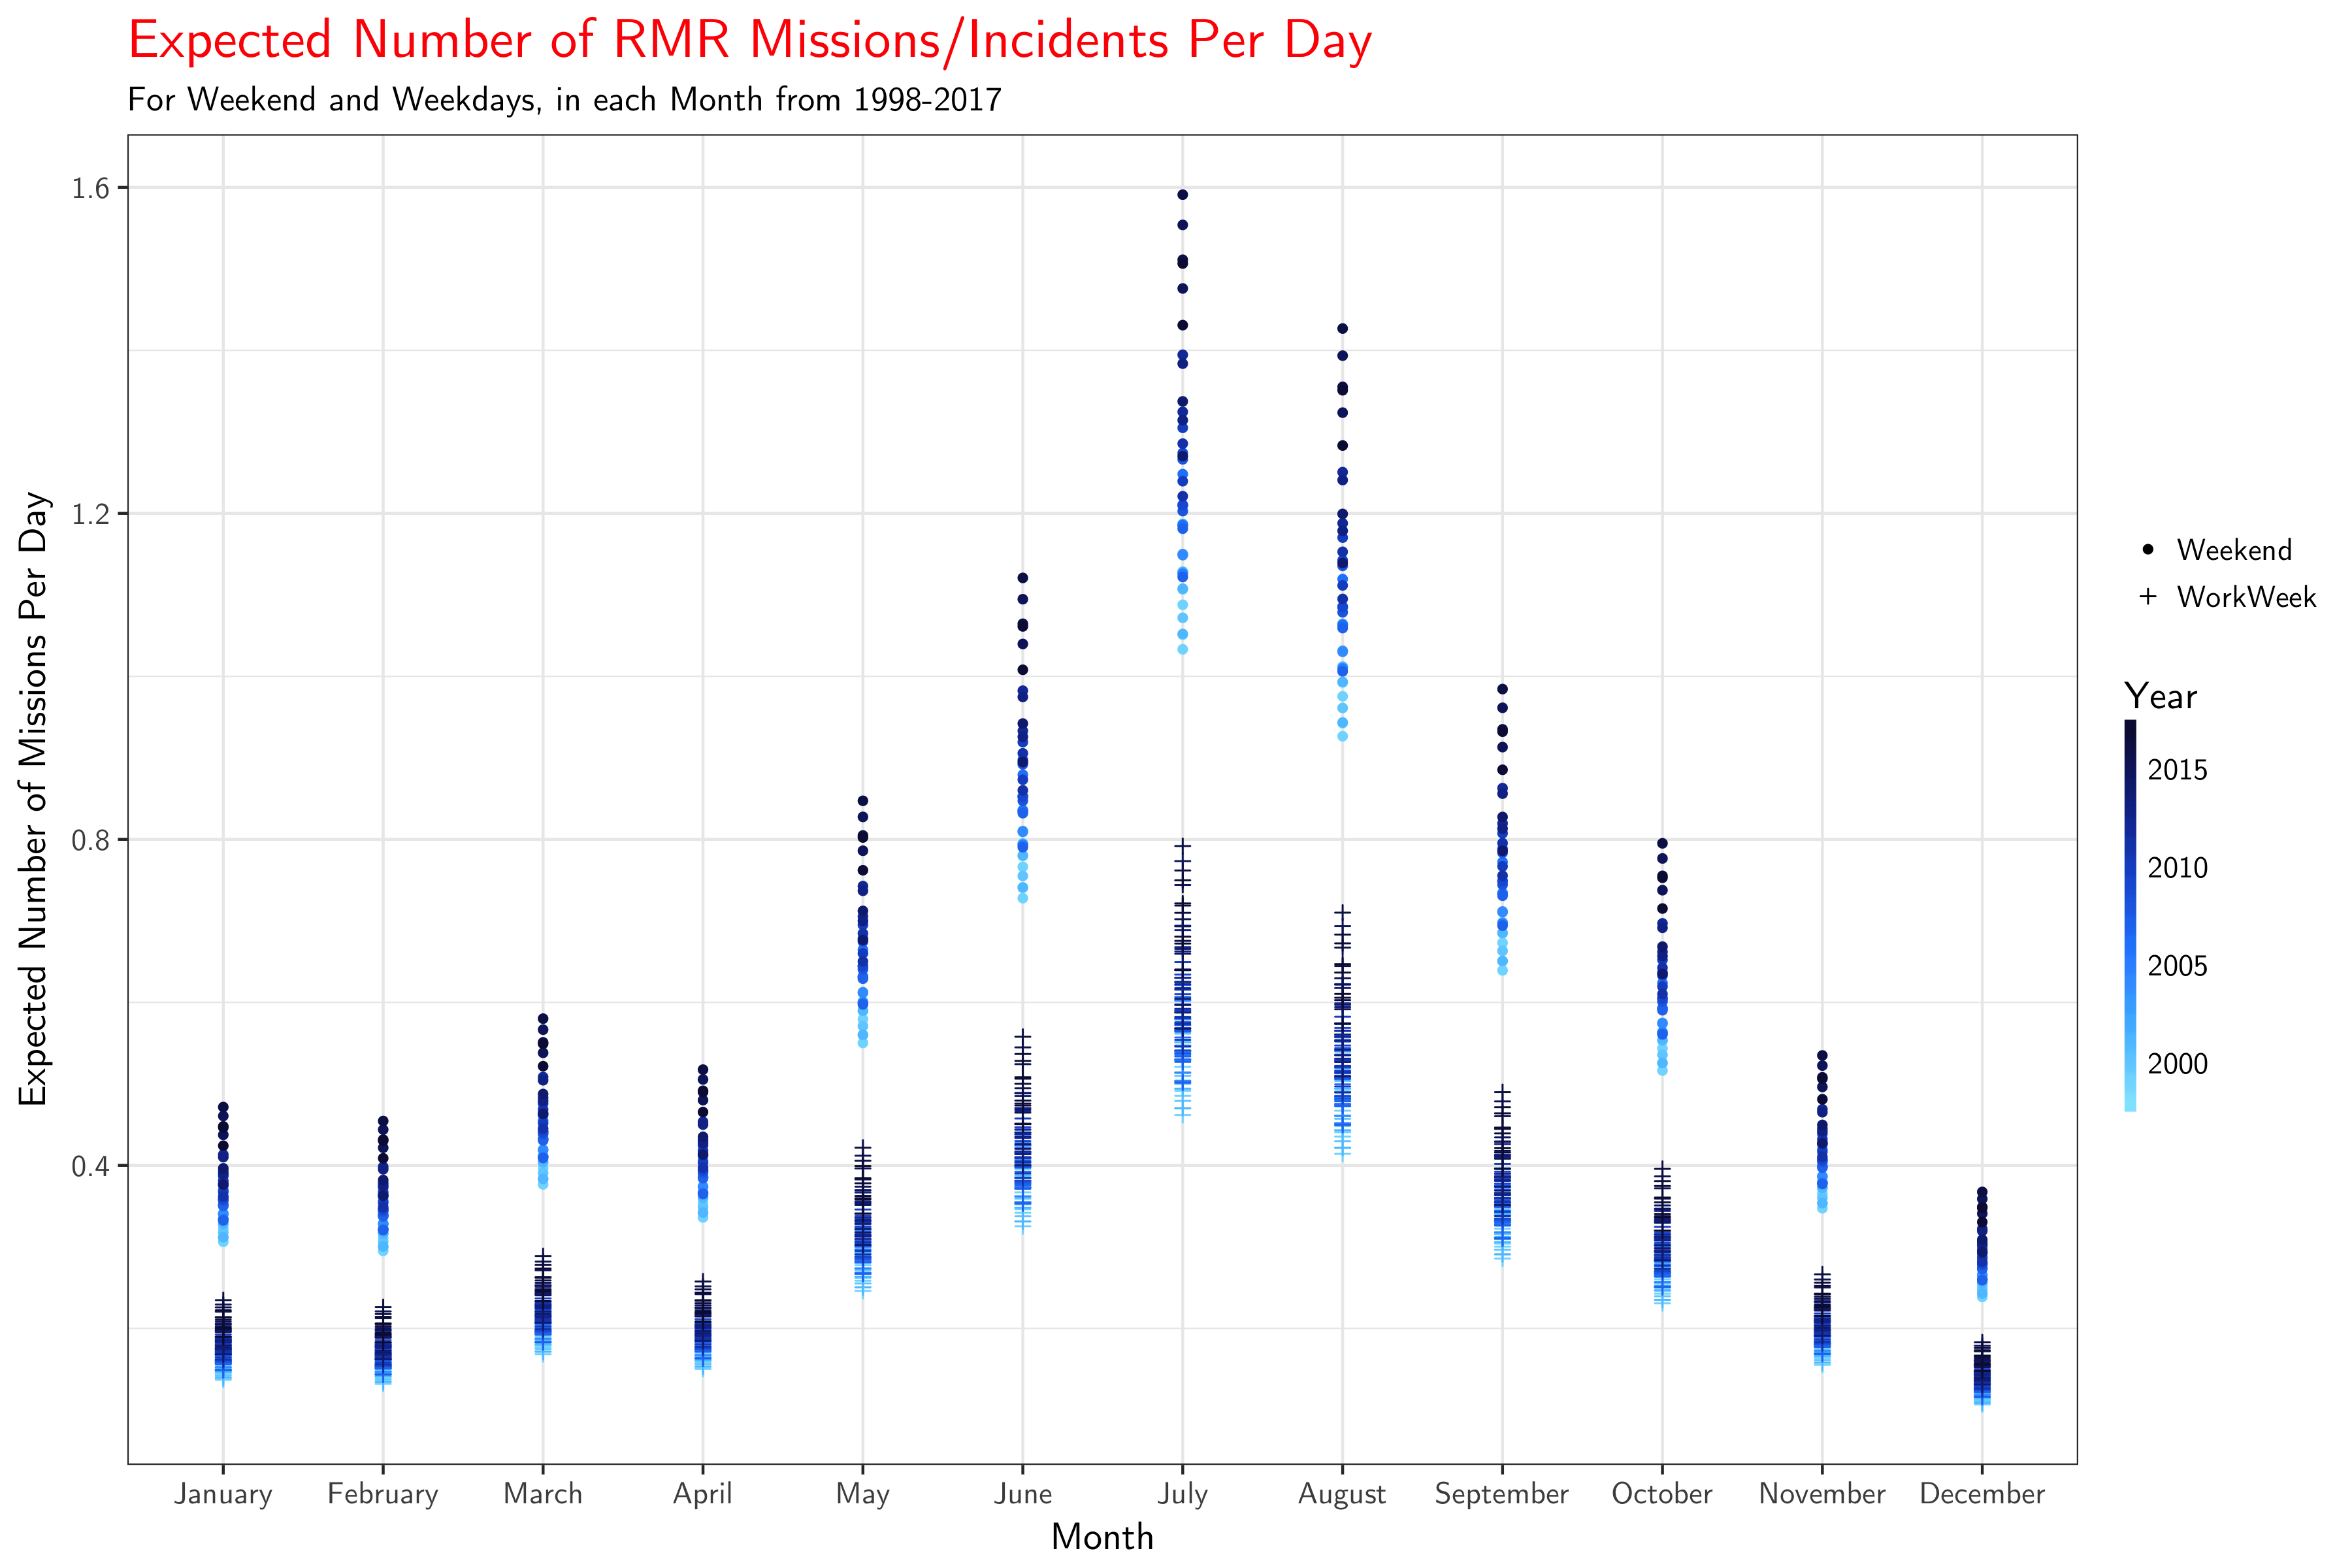

Recreate this plot in R.
###########################
# Author: Rebecca Stubbs
# March 25, 2018
#

# Underlying quetsions: 
# "What is 'rescue weather'?"
# "Do hoiday weekends actually matter, statistically?"
# "Days of the week-- what are the worst ones?"

# City of Boulder, County of Boulder, Boulder ZIP, Nederland ZIP.
# Daily weather summaries 
# https://www.ncdc.noaa.gov/cdo-web/

rm(list=ls())
library(data.table)
library(lme4)
library(ggplot2)
library(MapSuite)
library(extrafont)

repo<-"/Users/stubbsrw/Documents/git_code/RMR_Predict/"

# Load and Clean Data
  missions<-list()
  for(y in 1998:2017){
  rmrg<-fread(paste0(repo,"rmr_data/rmrg_",y,".csv"))
  rmrg<-rmrg[,1:5] # keep only rows 1-5
  names(rmrg)<-c("MissionNumber","Type","DateTime","Synopsis","Resolution")
  rmrg<-rmrg[!(MissionNumber%in%c("\n",""))] # Elim rows with no mission number
  missions[[y]]<-rmrg
  }
  missions<-rbindlist(missions)
  rm(rmrg)
  

# Generate the days that missions were *not* observed
  missions[,date:=as.Date(DateTime)]
  missions[,N:=1]
  
  # First, generate all dates within the time window
  no_missions<-data.table(date=seq(as.Date("1998-01-01"), as.Date("2017-12-31"), by="days"))
  no_missions<-no_missions[!(date%in%missions$date),] # Exclude dates where missions happened
  no_missions[,N:=0] # Set mission count for these days to 0
  missions<-rbind(missions,no_missions,fill=T) # Combine data sets
  rm(no_missions) 
  
# Calculate the number of call-outs each day:
  # <-- TODO: Calculate N for certain hours of the day/ eg "After Work", "After Dark"
  mission_summary<-missions[,list(count=sum(N)),by=date]
  
# Calculate better date/time fields
  mission_summary[,weekday:=weekdays(date)]
  mission_summary[,month:=months(date)]
  mission_summary[,year:=year(date)]
  
# Fit Model:
  # Random effects on year, month, and weekday
  mod<-glmer(count ~ 1+ (1|year)+(1|month)+(1|weekday),
        family=poisson, data=mission_summary)
  
# Report out the Random Effect Values:
  re_values<-function(mod,dataset,cat_var){
    re_table<-data.table(lvl=levels(as.factor(dataset[[cat_var]])),
                         ranef(mod)[[cat_var]])
    setnames(re_table,"(Intercept)","Intercept_shift")
    re_table[,exp_intercept_shift:=exp(Intercept_shift)]
    }
 

  values<-rbind(re_values(mod,mission_summary,"weekday"),
        re_values(mod,mission_summary,"year"),
        re_values(mod,mission_summary,"month"))
  
  
# Predcit based on year, month, and day-of-week RE:
  predictions<-CJ(year=1998:2017,
              month=unique(mission_summary$month),
              weekday=unique(mission_summary$weekday))
  predictions[,month:=factor(month,
                            levels=c("January","February","March",
                                     "April","May","June","July",
                                     "August","September","October",
                                     "November","December"))]
  
  predictions[,preds:=predict(mod,predict_dataset)] # Add predicted values to the data set
  predictions[,exp_preds:=exp(preds)] # Predictions are in log-space, we need to exponentiate them
  
  # Categorize into weekend/weekday
  predictions[weekday%in%c("Saturday","Sunday"),weekday_type:="Week End"]
  predictions[!weekday%in%c("Saturday","Sunday"),weekday_type:="Work Week"]
  
# View expected values for each month, by workweek/weekend, for each year:

  p<-ggplot(predictions, aes(x=month, y=exp_preds,color=year,shape=weekday_type)) + geom_point() +
    scale_color_gradientn(colors=wpal("cool_blue_bright")) + theme_bw(base_size=14,base_family="CMU Sans Serif") +
    ggtitle("Expected Number of RMR Missions/Incidents Per Day", 
            subtitle="For Weekend and Weekdays, in each Month from 1998-2017") +
    ylab("Expected Number of Missions Per Day")+xlab("Month")+ scale_shape_manual(values=c(16,3))+
    guides(color=guide_colourbar(title="Year", title.position="top", barwidth=.3,barheight = 10,
                label=TRUE, ticks=FALSE),
           shape=guide_legend(title=""))+theme(legend.position="right",
                                               plot.title = element_text(color="red", size=20))
  
  # Save graphic 
  ggsave(paste0(repo,"basic_expectation.png"),p, width = 12, height = 8, units = "in")
  